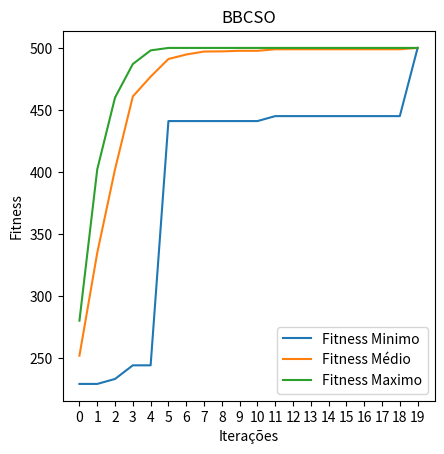

This chart was generated by the following Python code:
import random
from random import randint
import numpy as np
from numpy import *
import random
import math as mt
import matplotlib.pyplot as plt

cats_num = 50  # number of cats
tracing_percentage = .4 # cats in tracing mode percentage
cats_num_tracing_mode = mt.floor(cats_num * tracing_percentage)
smp = 6
pmo = .2
cdc = 20
iterations = 100  # max number of iterations
nd = 500 # num dimensions

class Gato:
    def __init__(self, mode):
        self.mode = mode
        self.position = np.random.binomial(1, .5, nd)  # particle position
        self.velocity = np.random.uniform(-1, 1, nd)  # particle velocity
        self.fitness_particle_position = -float("inf")  # objective function value of the particle position
        self.clones = []
        self.clones_evaluation = []

    def populate_clones(self, clones_qtd):
        for c in range(clones_qtd):
            clone = self.position
            contador_cdc = 0
            for d in clone:
                if random.uniform(0, 1) < pmo and contador_cdc <= cdc:
                    if d == 0: d = 1
                    else: d = 0
                    contador_cdc += 1
            self.clones += [clone]

    def evaluate_clones(self):
        for c in self.clones:
            self.clones_evaluation += [sum(c)]

    def roulette_selection(self):
        participantes_torneio = list(zip(self.clones, self.clones_evaluation))
        max_value = sum(self.clones_evaluation)
        pick, current = random.uniform(0, max_value), 0
        for participante in participantes_torneio:
            current += participante[1]
            if current > pick:
                return participante[0]

    def evaluate(self):
        self.fitness_particle_position = sum(self.position)

    def update_velocity(self, global_best_particle_position):
        for d in range(nd):
            r1 = random.uniform(0, 1)
            self.velocity[d] = int(d != r1 and (global_best_particle_position[d] or self.position[d]))

    def update_position(self):
        for d in range(nd):
            self.position[d] = int(self.position[d] or self.velocity[d])

# EXECUÇÃO DO ALGORITMO
global_best_particle_position = []
fitness_global_best_particle_position = -float("inf")
fitness_global_worst_particle_position = float("inf")

swarm_particle = []
num_ite, ev_minimo, ev_medio, ev_maximo = [], [], [], []

for i in range(cats_num): # criação do grupo de individuos
    cat = Gato("seeking")
    swarm_particle.append(cat)

for ite in range(iterations):
    num_ite += [ite]
    tracing_mode_count = 0

    # calculando o fitness dos individuos
    for cat in swarm_particle:
        cat.evaluate()

    fitness_global_worst_particle_position = float("inf")
    # verifica quem é o melhor da iteração
    for cat in swarm_particle:
        if cat.fitness_particle_position > fitness_global_best_particle_position:
            global_best_particle_position = cat.position
            fitness_global_best_particle_position = cat.fitness_particle_position
        if cat.fitness_particle_position < fitness_global_worst_particle_position:
            fitness_global_worst_particle_position = cat.fitness_particle_position

    soma = 0
    for cat in swarm_particle:
        soma += cat.fitness_particle_position

    ev_medio += [soma / cats_num]
    ev_minimo += [fitness_global_worst_particle_position]
    ev_maximo += [fitness_global_best_particle_position]

    # verfica a convergencia
    if fitness_global_best_particle_position - fitness_global_worst_particle_position < 2:
        print('Iteration:', ite + 1)
        break

    # define os gatos em tracing e seeking mode
    for cat in swarm_particle:
        cat.mode = "seeking"
    for cat in swarm_particle:
        if random.randint(0, 1) == 1 and tracing_mode_count < cats_num_tracing_mode:
            cat.mode = "tracing"
            tracing_mode_count += 1

    for cat in swarm_particle:
        if cat == "tracing": # SE EM TRAICING MODE
            cat.populate_clones(smp)
            cat.evaluate_clones()
            cat.position = cat.roulette_selection()

        if cat.mode == "seeking": # SE EM SEEKING MODE
            cat.update_velocity(global_best_particle_position)
            cat.update_position()

print('Optimal solution:', global_best_particle_position)
print('Objective function value:', fitness_global_best_particle_position)

fig = plt.figure("Lista de Exercicios 3",figsize=plt.figaspect(1))
ax = fig.add_subplot(1,1,1)

ax.title.set_text("BBCSO")
ax.set_xlabel('Iterações')
ax.set_ylabel('Fitness')
ax.set_xticks(num_ite)

plt.plot(num_ite, ev_minimo, label="Fitness Minimo")
plt.plot(num_ite, ev_medio, label="Fitness Médio")
plt.plot(num_ite, ev_maximo, label="Fitness Maximo")

plt.legend()

plt.show()